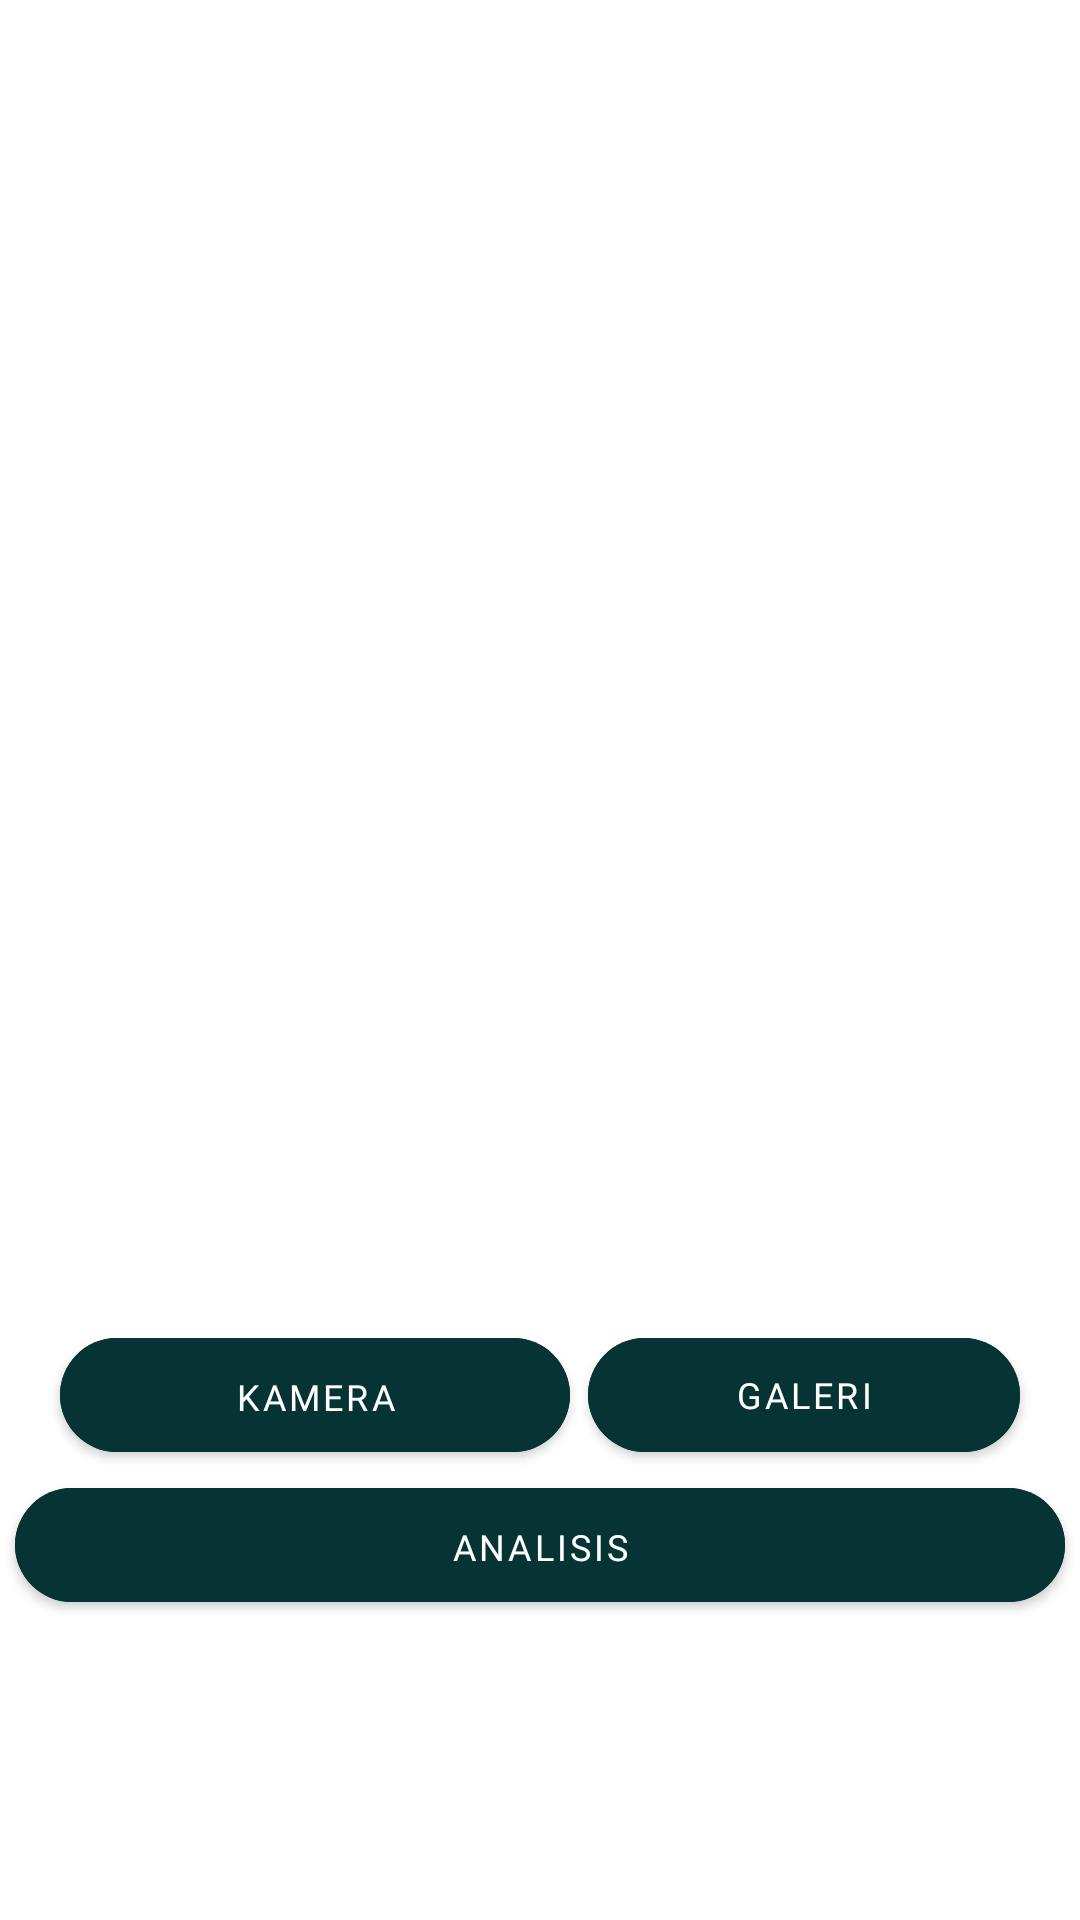

Layout XML and referenced resources for this Android screen:
<!-- AndroidManifest.xml: application theme Theme.CapstoneProjectMD -->
<!-- res/layout/fragment_scan.xml -->
<?xml version="1.0" encoding="utf-8"?>
<androidx.constraintlayout.widget.ConstraintLayout xmlns:android="http://schemas.android.com/apk/res/android"
    xmlns:app="http://schemas.android.com/apk/res-auto"
    xmlns:tools="http://schemas.android.com/tools"
    android:layout_width="match_parent"
    android:layout_height="match_parent"
    tools:context=".ui.scan.ScanFragment">

    <ImageView
        android:id="@+id/backgroundImage"
        android:layout_width="match_parent"
        android:layout_height="match_parent"
        android:scaleType="centerCrop"
        android:src="@drawable/bg" />

    <View
        android:id="@+id/blurOverlay"
        android:layout_width="match_parent"
        android:layout_height="match_parent"
        android:background="@drawable/blur_white"
        tools:layout_editor_absoluteX="8dp"
        tools:layout_editor_absoluteY="33dp" />

    <ImageView
        android:id="@+id/previewImageView"
        android:layout_width="0dp"
        android:layout_height="0dp"
        android:layout_marginStart="16dp"
        android:layout_marginTop="90dp"
        android:layout_marginEnd="16dp"
        android:layout_marginBottom="16dp"
        app:layout_constraintBottom_toTopOf="@+id/galleryButton"
        app:layout_constraintEnd_toEndOf="parent"
        app:layout_constraintStart_toStartOf="parent"
        app:layout_constraintTop_toTopOf="parent"
        app:srcCompat="@drawable/ic_place_holder" />

    <com.google.android.material.button.MaterialButton
        android:id="@+id/cameraButton"
        android:layout_width="170dp"
        android:layout_height="50dp"
        android:layout_marginStart="20dp"
        android:layout_marginEnd="4dp"
        android:paddingTop="5dp"
        android:paddingStart="16dp"
        android:paddingEnd="16dp"
        android:text="@string/camera"
        android:textSize="12sp"
        android:fontFamily="@font/inter_semibold"
        android:backgroundTint="@color/green"
        android:textColor="@color/white"
        app:cornerRadius="25dp"
        app:layout_constraintBottom_toTopOf="@+id/analyzeButton"
        app:layout_constraintEnd_toStartOf="@+id/galleryButton"
        app:layout_constraintStart_toStartOf="parent"
        app:layout_constraintHorizontal_chainStyle="spread" />

    <com.google.android.material.button.MaterialButton
        android:id="@+id/galleryButton"
        android:layout_width="0dp"
        android:layout_height="50dp"
        android:layout_marginStart="2dp"
        android:layout_marginEnd="20dp"
        android:paddingStart="16dp"
        android:paddingEnd="16dp"
        android:text="@string/gallery"
        android:backgroundTint="@color/green"
        android:textColor="@color/white"
        android:textSize="12sp"
        android:fontFamily="@font/inter_semibold"
        app:cornerRadius="25dp"
        app:layout_constraintBottom_toTopOf="@+id/analyzeButton"
        app:layout_constraintStart_toEndOf="@+id/cameraButton"
        app:layout_constraintEnd_toEndOf="parent" />

    <com.google.android.material.button.MaterialButton
        android:id="@+id/analyzeButton"
        android:layout_width="350dp"
        android:layout_height="50dp"
        android:layout_marginStart="0dp"
        android:layout_marginEnd="0dp"
        android:layout_marginBottom="100dp"
        android:paddingTop="5dp"
        android:paddingStart="16dp"
        android:paddingEnd="16dp"
        android:text="@string/analyze"
        android:backgroundTint="@color/green"
        android:textColor="@color/white"
        android:textSize="12sp"
        android:fontFamily="@font/inter_semibold"
        app:cornerRadius="25dp"
        app:layout_constraintBottom_toBottomOf="parent"
        app:layout_constraintEnd_toEndOf="parent"
        app:layout_constraintStart_toStartOf="parent" />

    <ProgressBar
        android:id="@+id/progressBar"
        style="?android:attr/progressBarStyle"
        android:layout_width="56dp"
        android:layout_height="56dp"
        android:visibility="gone"
        android:indeterminateTint="@color/green"
        app:layout_constraintBottom_toBottomOf="parent"
        app:layout_constraintEnd_toEndOf="parent"
        app:layout_constraintStart_toStartOf="parent"
        app:layout_constraintTop_toTopOf="parent"
        tools:visibility="visible" />

</androidx.constraintlayout.widget.ConstraintLayout>
<!-- resources referenced by this layout -->
<resources>
  <color name="green">#063434</color>
  <color name="white">#FFFFFFFF</color>
  <!-- drawable blur_white (drawable) -->
  <shape xmlns:android="http://schemas.android.com/apk/res/android">
      <solid android:color="#80FFFFFF"/> 
  </shape>
  <string name="analyze">Analisis</string>
  <string name="camera">Kamera</string>
  <string name="gallery">Galeri</string>
  <style name="Theme.CapstoneProjectMD" parent="Theme.MaterialComponents.DayNight.NoActionBar">
          
          <item name="colorPrimary">@color/green</item>
          <item name="colorPrimaryVariant">@color/green</item>
          <item name="colorOnPrimary">@color/white</item>
          
          <item name="colorSecondary">@color/green</item>
          <item name="colorSecondaryVariant">@color/green</item>
          <item name="colorOnSecondary">@color/black</item>
          
          <item name="android:statusBarColor">?attr/colorPrimaryVariant</item>
          
      </style>
  <color name="black">#FF000000</color>
</resources>
